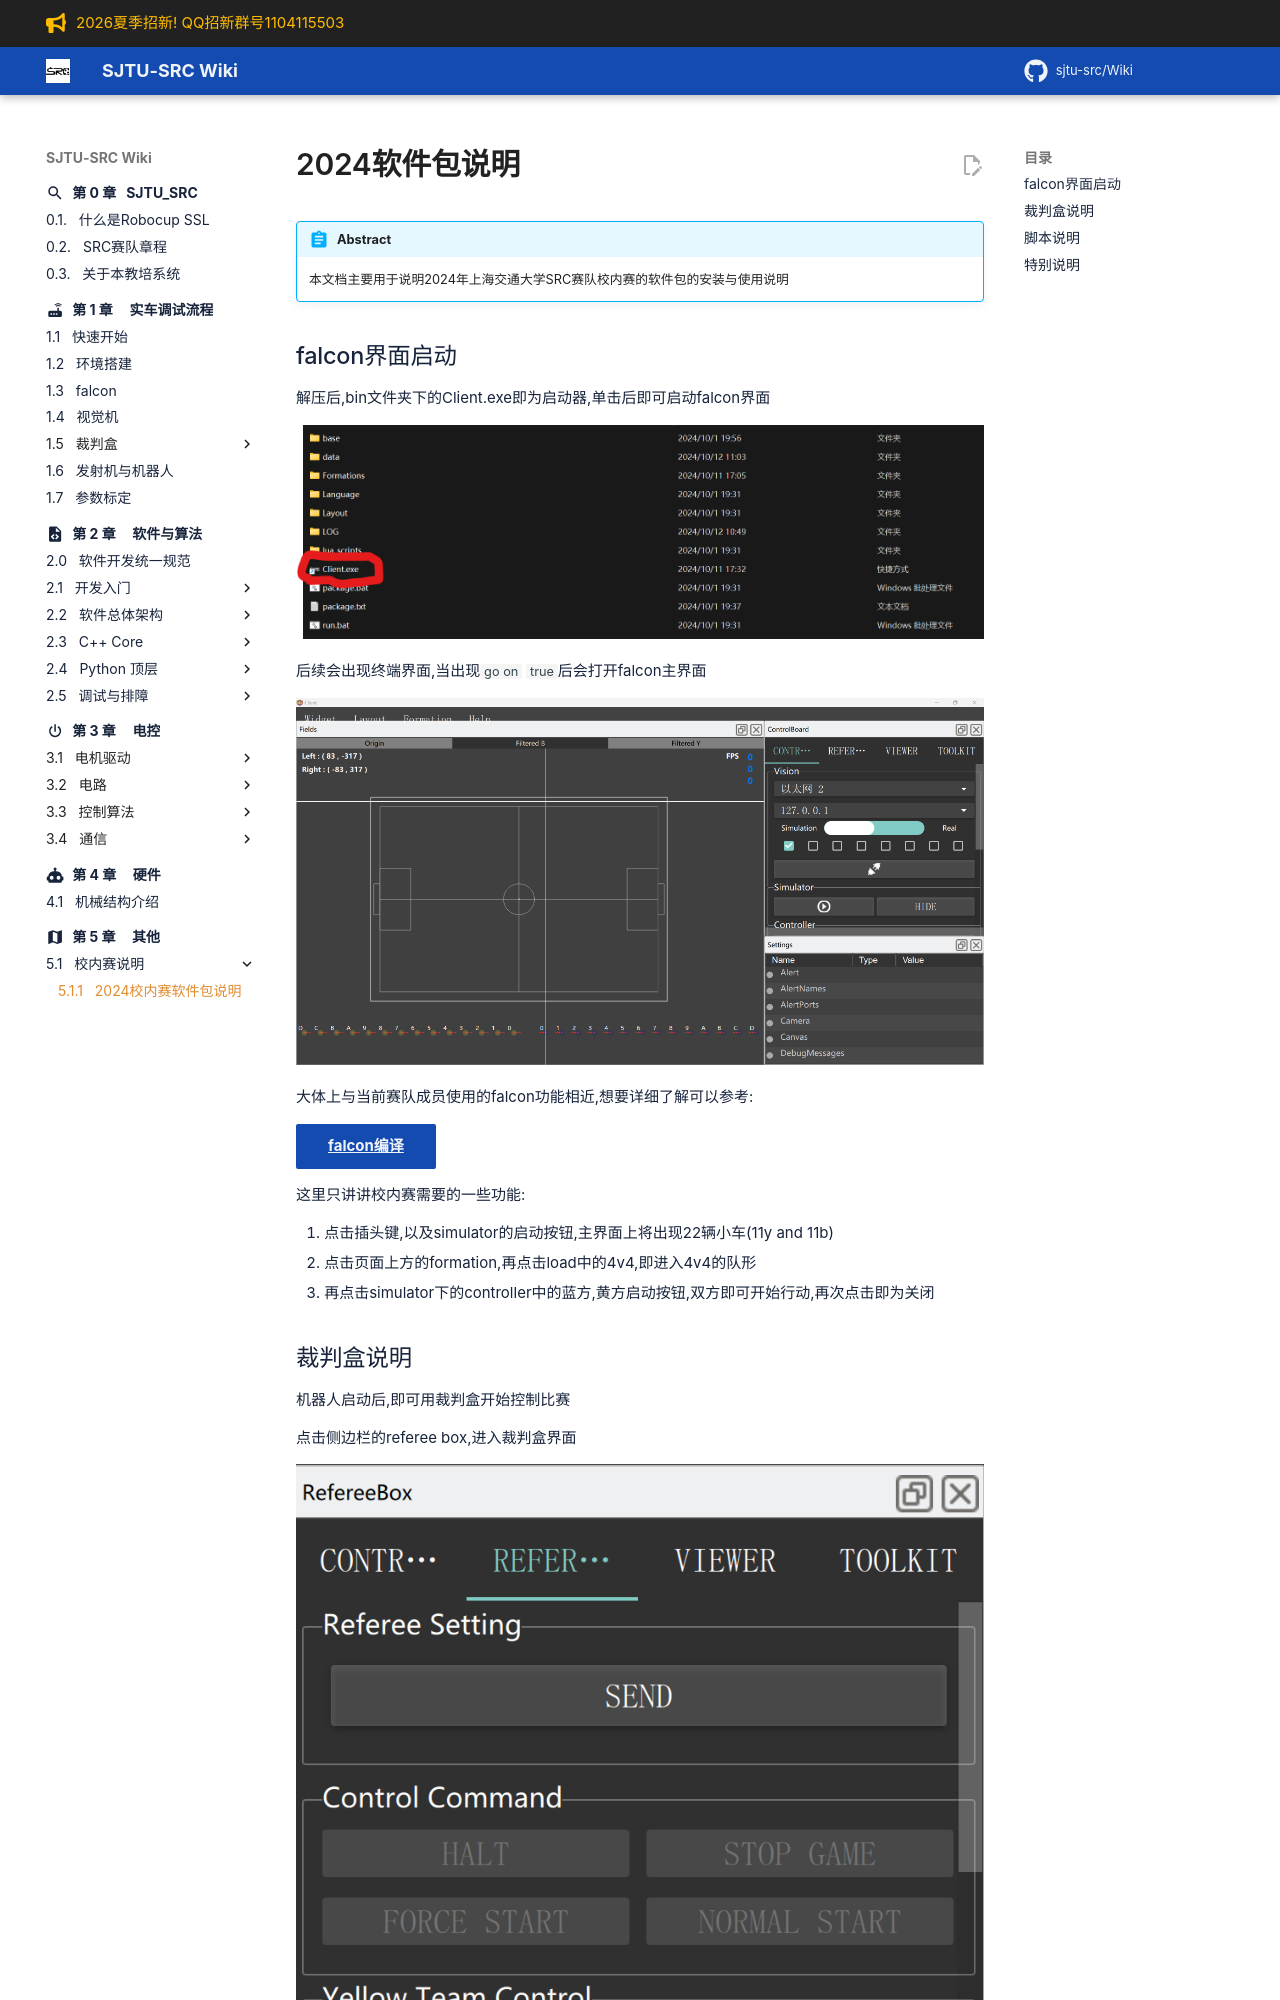

repository: sjtu-src/Wiki · page: chapter_other/SoftwarePackfor2024/index.html · generator: mkdocs

# 2024软件包说明
!!! abstract
    本文档主要用于说明2024年上海交通大学SRC赛队校内赛的软件包的安装与使用说明



## falcon界面启动

解压后,bin文件夹下的Client.exe即为启动器,单击后即可启动falcon界面

![folder](SoftwarePackfor2024.assets\folder.png)

后续会出现终端界面,当出现``go on`` ``true``后会打开falcon主界面

![falcon](SoftwarePackfor2024.assets\falcon.png)

大体上与当前赛队成员使用的falcon功能相近,想要详细了解可以参考:

[falcon编译](https://sjtu-src.github.io/Wiki/chapter_universal_build/falcon/){ .md-button .md-button--primary}

这里只讲讲校内赛需要的一些功能:

1. 点击插头键,以及simulator的启动按钮,主界面上将出现22辆小车(11y and 11b)
2. 点击页面上方的formation,再点击load中的4v4,即进入4v4的队形
3. 再点击simulator下的controller中的蓝方,黄方启动按钮,双方即可开始行动,再次点击即为关闭
